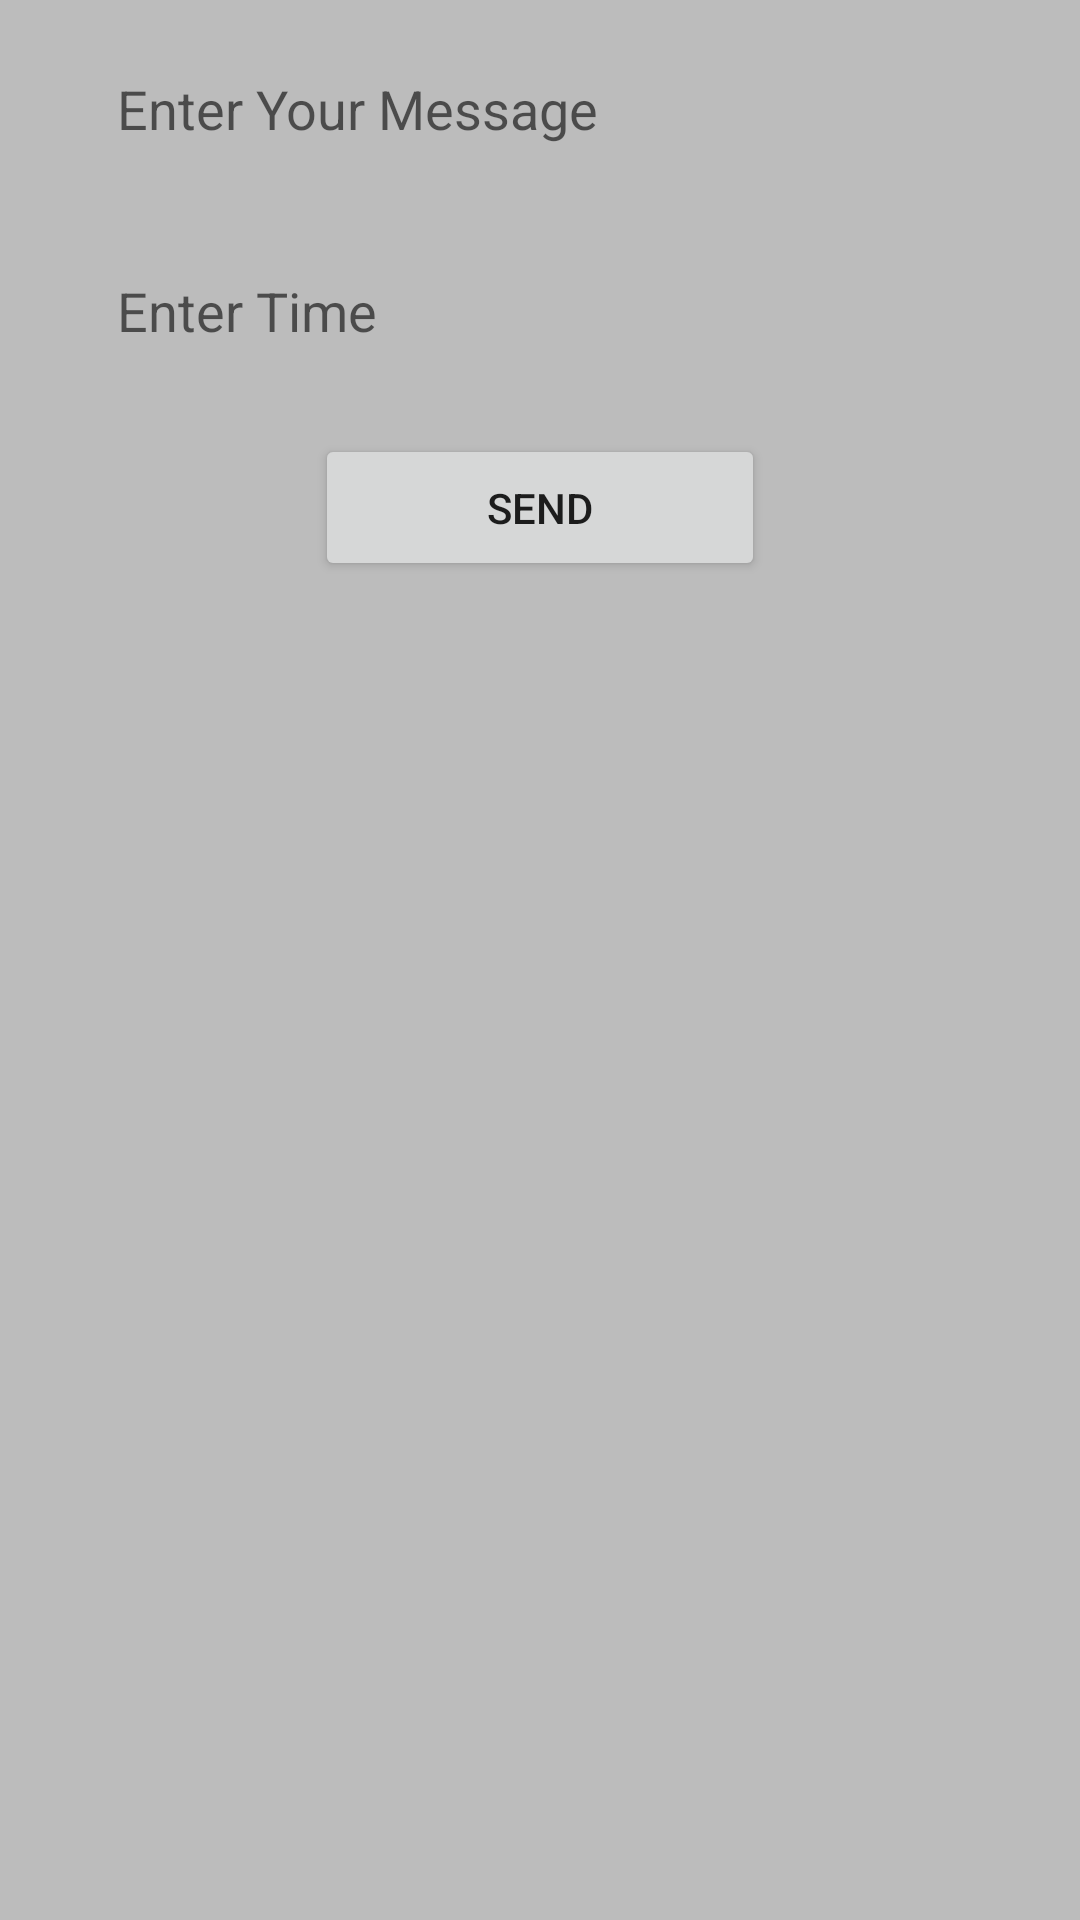

This screen was rendered from an Android layout file. Write that file and the resources it references.
<!-- AndroidManifest.xml: application theme Theme.Enconnect -->
<!-- res/layout/activity_schedule.xml -->
<?xml version="1.0" encoding="utf-8"?>
<LinearLayout xmlns:android="http://schemas.android.com/apk/res/android"
    xmlns:app="http://schemas.android.com/apk/res-auto"
    xmlns:tools="http://schemas.android.com/tools"
    android:layout_width="match_parent"
    android:layout_height="wrap_content"
    android:layout_gravity="bottom"
    android:background="@color/grayBackground"
    android:orientation="vertical"
    tools:context=".SignUpActivity">

    <LinearLayout
        android:layout_width="match_parent"
        android:layout_height="wrap_content"
        android:layout_marginLeft="30dp"
        android:layout_marginRight="30dp"
        android:gravity="center_horizontal"
        android:orientation="vertical">

        <EditText
            android:id="@+id/shMessage"
            android:layout_width="match_parent"
            android:layout_height="wrap_content"
            android:layout_marginTop="15dp"
            android:layout_marginBottom="10dp"
            android:background="@drawable/edittext"
            android:ems="10"
            android:hint="Enter Your Message"
            android:inputType="textMultiLine|textPersonName"
            android:padding="9dp" />

        <EditText
            android:id="@+id/shTime"
            android:layout_width="match_parent"
            android:layout_height="wrap_content"
            android:layout_marginTop="15dp"
            android:layout_marginBottom="10dp"
            android:background="@drawable/edittext"
            android:ems="10"
            android:hint="Enter Time"
            android:inputType="number"
            android:padding="9dp" />

        <Button
            android:id="@+id/shSend"
            android:layout_width="150dp"
            android:layout_height="wrap_content"
            android:layout_marginTop="10dp"
            android:padding="15dp"
            android:text="Send"
            app:cornerRadius="4dp" />
    </LinearLayout>

</LinearLayout>
<!-- resources referenced by this layout -->
<resources>
  <color name="grayBackground">#BCBCBC</color>
  <style name="Theme.Enconnect" parent="Theme.MaterialComponents.DayNight.DarkActionBar">
          
          <item name="colorPrimary">@color/colorPrimary</item>
          <item name="colorPrimaryVariant">@color/colorPrimaryDark</item>
          <item name="colorOnPrimary">@color/white</item>
          
          <item name="colorSecondary">@color/teal_200</item>
          <item name="colorSecondaryVariant">@color/teal_700</item>
          <item name="colorOnSecondary">@color/black</item>
          
          <item name="android:statusBarColor" tools:targetApi="l">?attr/colorPrimaryVariant</item>
          
      </style>
  <color name="colorPrimary">#0b6156</color>
  <color name="colorPrimaryDark">#095049</color>
  <color name="white">#FFFFFFFF</color>
  <color name="teal_200">#FF03DAC5</color>
  <color name="teal_700">#FF018786</color>
  <color name="black">#FF000000</color>
</resources>
